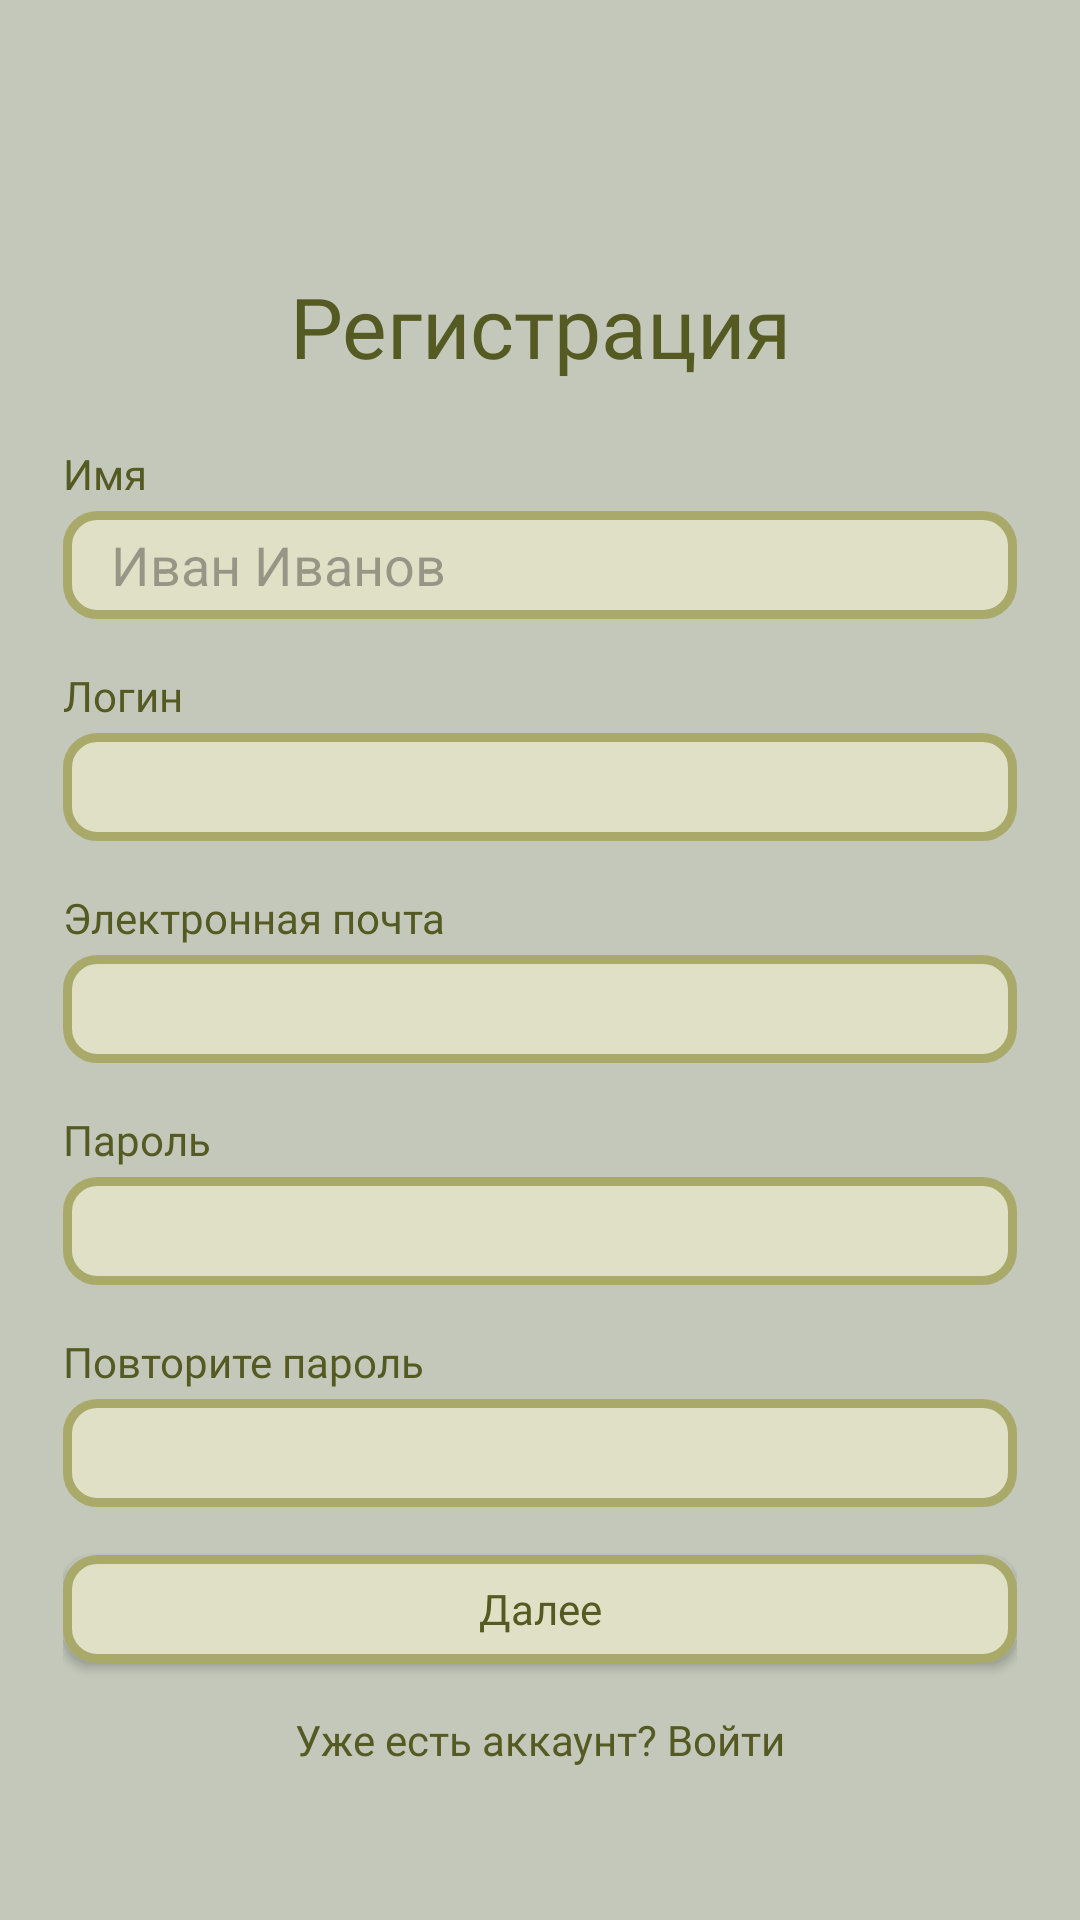

This screen was rendered from an Android layout file. Write that file and the resources it references.
<!-- AndroidManifest.xml: application theme Theme.FinSchoolApp -->
<!-- res/layout/fragment_registration_screen_activity.xml -->
<?xml version="1.0" encoding="utf-8"?>
<LinearLayout xmlns:android="http://schemas.android.com/apk/res/android"
    xmlns:tools="http://schemas.android.com/tools"
    android:layout_width="match_parent"
    android:layout_height="match_parent"
    android:background="@color/main_background"
    android:orientation="vertical">

    <TextView
        style="@style/TextViewBaseVariant.MainHeader"
        android:layout_width="match_parent"
        android:layout_height="wrap_content"
        android:layout_marginHorizontal="16dp"
        android:layout_marginTop="90dp"
        android:gravity="center_horizontal"
        android:text="@string/label_registration">
    </TextView>

    <LinearLayout
        android:layout_width="match_parent"
        android:layout_height="470sp"
        android:layout_margin="21sp"
        android:layout_marginHorizontal="16dp"
        android:layout_marginTop="186dp"
        android:orientation="vertical">

        <LinearLayout
            android:layout_width="match_parent"
            android:layout_height="wrap_content"
            android:orientation="vertical">

            <TextView
                style="@style/TextViewBaseVariant"
                android:layout_width="match_parent"
                android:layout_height="wrap_content"
                android:text="@string/label_name">

            </TextView>

            <EditText
                android:layout_width="match_parent"
                android:layout_height="36dp"
                android:layout_marginTop="3dp"
                android:paddingStart="16sp"
                android:background="@drawable/shape_rounded_field"
                android:hint="Иван Иванов"
                android:inputType="text"
                android:id="@+id/user_name">

            </EditText>

            <TextView
                style="@style/TextViewBaseVariant"
                android:layout_width="match_parent"
                android:layout_height="wrap_content"
                android:layout_marginTop="16dp"
                android:text="@string/label_login">

            </TextView>

            <EditText
                style="@style/TextViewBaseVariant"
                android:layout_width="match_parent"
                android:layout_height="36dp"
                android:layout_marginTop="3dp"
                android:paddingStart="16sp"
                android:background="@drawable/shape_rounded_field"
                android:inputType="text"
                android:id="@+id/user_login">

            </EditText>

            <TextView
                style="@style/TextViewBaseVariant"
                android:layout_width="match_parent"
                android:layout_height="wrap_content"
                android:layout_marginTop="16dp"
                android:text="@string/label_email">

            </TextView>

            <EditText
                style="@style/TextViewBaseVariant"
                android:layout_width="match_parent"
                android:layout_height="36dp"
                android:layout_marginTop="3dp"
                android:background="@drawable/shape_rounded_field"
                android:inputType="textEmailAddress"
                android:paddingStart="16sp"
                android:id="@+id/user_mail">
            </EditText>

            <TextView
                style="@style/TextViewBaseVariant"
                android:layout_width="match_parent"
                android:layout_height="wrap_content"
                android:layout_marginTop="16dp"
                android:text="@string/label_password">

            </TextView>

            <EditText
                style="@style/TextViewBaseVariant"
                android:layout_width="match_parent"
                android:layout_height="36dp"
                android:layout_marginTop="3dp"
                android:background="@drawable/shape_rounded_field"
                android:inputType="text"
                android:paddingStart="16sp"
                android:id="@+id/user_password1">
            </EditText>

            <TextView
                style="@style/TextViewBaseVariant"
                android:layout_width="match_parent"
                android:layout_height="wrap_content"
                android:layout_marginTop="16dp"
                android:text="@string/label_password_again">

            </TextView>

            <EditText
                style="@style/TextViewBaseVariant"
                android:layout_width="match_parent"
                android:layout_height="36dp"
                android:layout_marginTop="3dp"
                android:background="@drawable/shape_rounded_field"
                android:inputType="text"
                android:paddingStart="16sp"
                android:id="@+id/user_password2">
            </EditText>

            <TextView
                android:id="@+id/error_message_password"
                android:layout_width="wrap_content"
                android:layout_height="wrap_content"
                android:layout_marginTop="8dp"
                android:layout_marginStart="12dp"
                android:textSize="12sp"
                android:textColor="@color/text_error"
                android:textStyle="bold"
                android:visibility="gone"
                />

            <android.widget.Button
                style="@style/TextViewBaseVariant"
                android:layout_width="match_parent"
                android:layout_height="36dp"
                android:layout_marginTop="16dp"
                android:background="@drawable/shape_rounded_field"
                android:text="@string/button_next"
                android:textAllCaps="false"
                android:id="@+id/register_button">

            </android.widget.Button>

            <android.widget.Button
                style="@style/TextViewBaseVariant"
                android:layout_width="match_parent"
                android:layout_height="20dp"
                android:layout_marginTop="16dp"
                android:background="@android:color/transparent"
                android:gravity="center_horizontal"
                android:text="@string/button_sign_in_from_reg"
                android:textAllCaps="false"
                android:id="@+id/i_have_account_button">
            </android.widget.Button>


        </LinearLayout>
    </LinearLayout>



</LinearLayout>
<!-- resources referenced by this layout -->
<resources>
  <color name="main_background">#C3C8BB</color>
  <color name="text_error">#CE5E5E</color>
  <!-- drawable shape_rounded_field (drawable) -->
  <?xml version="1.0" encoding="utf-8"?>
  <shape xmlns:android="http://schemas.android.com/apk/res/android">
  
  
      <solid android:color="@color/third_light" />
      <corners android:radius="10dp" />
  
      <stroke
          android:width="3dp"
          android:color="@color/third" />
  </shape>
  <string name="button_next">Далее</string>
  <string name="button_sign_in_from_reg">Уже есть аккаунт? Войти</string>
  <string name="label_email">Электронная почта</string>
  <string name="label_login">Логин</string>
  <string name="label_name">Имя</string>
  <string name="label_password">Пароль</string>
  <string name="label_password_again">Повторите пароль</string>
  <string name="label_registration">Регистрация</string>
  <style name="TextViewBaseVariant" parent="TextAppearance.AppCompat">
          <item name="android:fontFamily">@font/nunito_regular</item>
          <item name="android:textSize">14sp</item>
          <item name="android:textColor">@color/secondary</item>
      </style>
  <style name="TextViewBaseVariant.MainHeader">
          <item name="android:fontFamily">@font/nunito_regular</item>
          <item name="android:textSize">28sp</item>
          <item name="android:textColor">@color/secondary</item>
      </style>
  <style name="Theme.FinSchoolApp" parent="Base.Theme.FinSchoolApp" />
  <color name="third_light">#E0E0C6</color>
  <color name="third">#A9A969</color>
  <color name="secondary">#545A21</color>
  <style name="Base.Theme.FinSchoolApp" parent="Theme.Material3.DayNight.NoActionBar">
          
          
          <item name="android:statusBarColor">@color/white</item>
          <item name="android:windowLightStatusBar">true</item>
      </style>
  <color name="white">#FFFFFFFF</color>
</resources>
